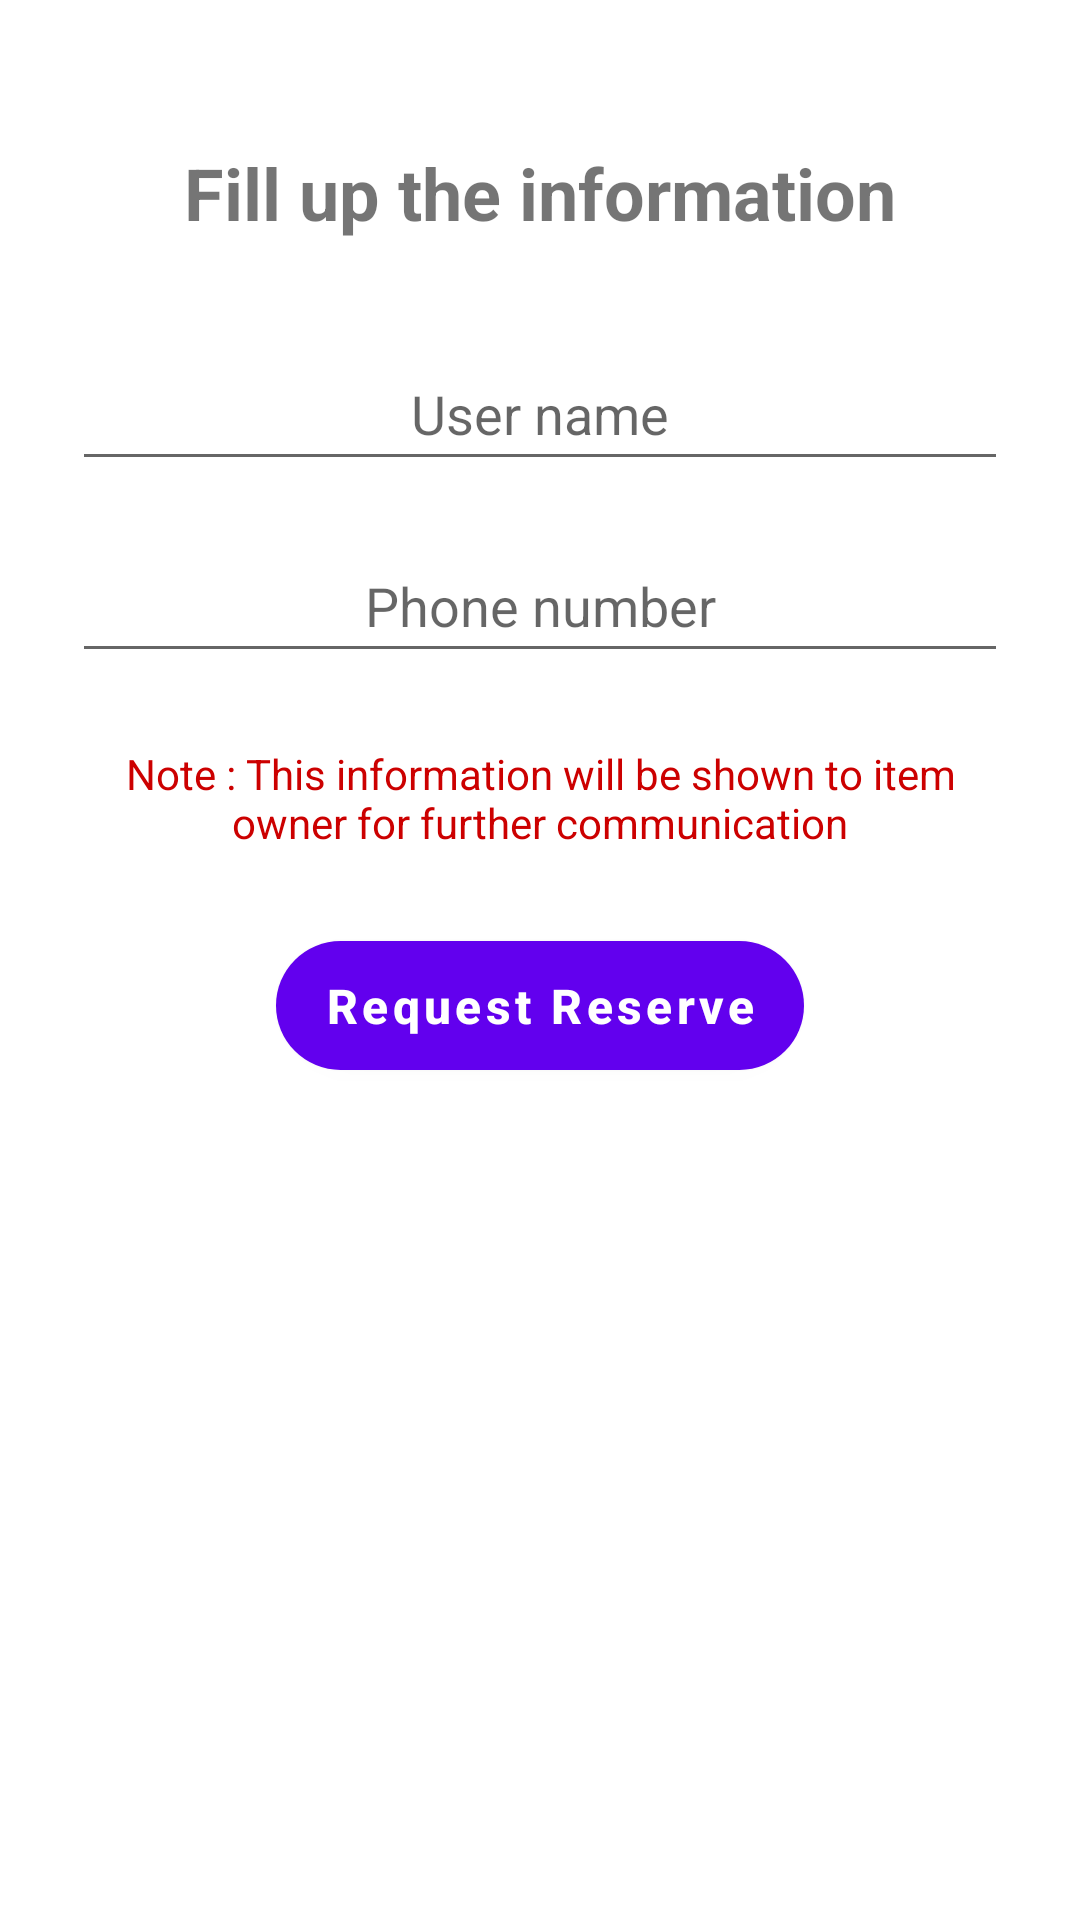

This screen was rendered from an Android layout file. Write that file and the resources it references.
<!-- AndroidManifest.xml: application theme Theme.Zulo -->
<!-- res/layout/add_user_info.xml -->
<?xml version="1.0" encoding="utf-8"?>
<LinearLayout xmlns:android="http://schemas.android.com/apk/res/android"
    xmlns:app="http://schemas.android.com/apk/res-auto"
    android:orientation="vertical"
    android:layout_width="match_parent"
    android:layout_height="wrap_content"
    android:padding="24dp">

    <com.google.android.material.textview.MaterialTextView
        android:layout_width="match_parent"
        android:layout_height="wrap_content"
        android:text="Fill up the information"
        android:textSize="24sp"
        android:textStyle="bold"
        android:gravity="center"
        android:layout_marginTop="24dp"/>

    <EditText
        android:id="@+id/et_name"
        android:layout_width="match_parent"
        android:layout_height="wrap_content"
        android:layout_marginTop="32dp"
        android:gravity="center"
        android:hint="User name"
        android:inputType="text"
        android:minHeight="48dp" />

    <EditText
        android:id="@+id/et_phone_no"
        android:layout_width="match_parent"
        android:layout_height="wrap_content"
        android:layout_marginTop="16dp"
        android:gravity="center"
        android:hint="Phone number"
        android:inputType="phone"
        android:maxLength="10"
        android:minHeight="48dp" />

    <com.google.android.material.textview.MaterialTextView
        android:layout_width="match_parent"
        android:layout_height="wrap_content"
        android:layout_marginTop="24dp"
        android:textColor="@android:color/holo_red_dark"
        android:gravity="center"
        android:text="Note : This information will be shown to item owner for further communication"/>

    <com.google.android.material.button.MaterialButton
        android:id="@+id/btn_request_reserve"
        android:layout_width="wrap_content"
        android:layout_height="55dp"
        android:text="Request Reserve"
        android:textSize="16sp"
        android:textStyle="bold"
        android:textAllCaps="false"
        app:cornerRadius="32dp"
        android:layout_gravity="center"
        android:layout_marginTop="24dp"/>

</LinearLayout>
<!-- resources referenced by this layout -->
<resources>
  <style name="Theme.Zulo" parent="Theme.MaterialComponents.DayNight.DarkActionBar">
          
          <item name="colorPrimary">@color/purple_500</item>
          <item name="colorPrimaryVariant">@color/purple_700</item>
          <item name="colorOnPrimary">@color/white</item>
          
          <item name="colorSecondary">@color/teal_200</item>
          <item name="colorSecondaryVariant">@color/teal_700</item>
          <item name="colorOnSecondary">@color/black</item>
          
          <item name="android:statusBarColor" tools:targetApi="l">?attr/colorPrimaryVariant</item>
          
      </style>
  <color name="white">#FFFFFFFF</color>
  <color name="black">#FF000000</color>
  <!-- not gathered from this repository: default colours our renderer supplied (Android Studio template values) -->
  <color name="purple_500">#FF6200EE</color>
  <color name="purple_700">#FF3700B3</color>
  <color name="teal_200">#FF03DAC5</color>
  <color name="teal_700">#FF018786</color>
</resources>
